Labelled photos from "cropped_dataset", an image-classification folder in vkerem0/visionfortress. The possible labels are: demoman, engineer, heavy, medic, pyro, scout, sniper, soldier, spy.

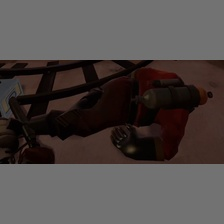
Label: pyro

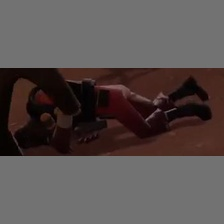
Label: demoman

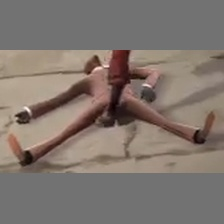
Label: spy

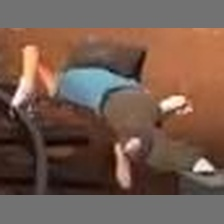
Label: scout

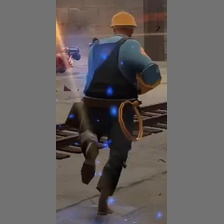
Label: engineer

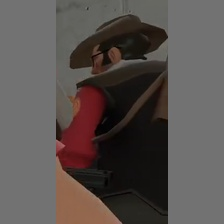
Label: sniper
